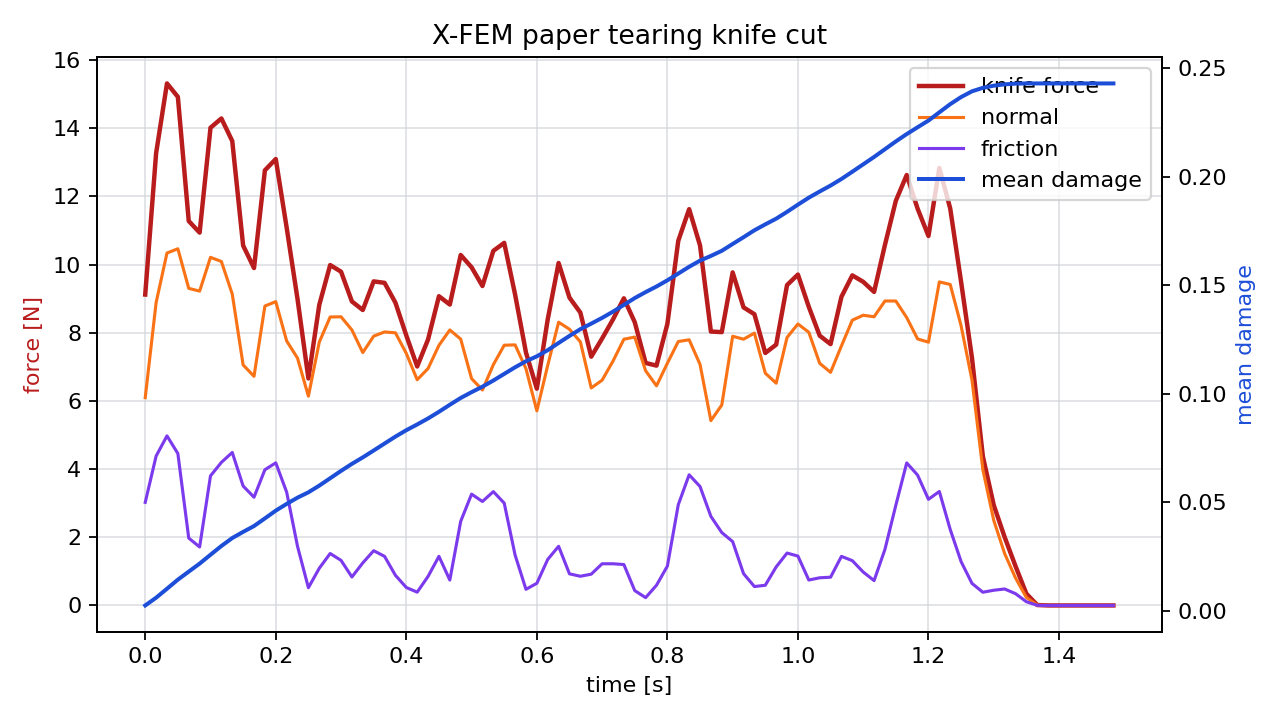

Data behind this chart, as committed beside it:
time_s, force_n, normal_force_n, friction_force_n, active_particles, mean_damage
0.00000000, 9.121, 6.097, 3.025, 6, 0.002445
0.01667, 13.27, 8.884, 4.383, 6, 0.006007
0.03333, 15.32, 10.34, 4.975, 6, 0.01015
0.05, 14.92, 10.46, 4.457, 6, 0.01433
0.06667, 11.28, 9.303, 1.976, 8, 0.01804
0.08333, 10.94, 9.223, 1.716, 12, 0.02172
0.1, 14.02, 10.21, 3.802, 12, 0.0258
0.1167, 14.29, 10.09, 4.197, 11, 0.02984
0.1333, 13.62, 9.136, 4.489, 11, 0.0335
0.15, 10.56, 7.056, 3.503, 9, 0.03633
0.1667, 9.899, 6.723, 3.175, 9, 0.03903
0.1833, 12.77, 8.784, 3.982, 10, 0.04255
0.2, 13.1, 8.913, 4.184, 9, 0.04612
0.2167, 11.09, 7.761, 3.326, 8, 0.04922
0.2333, 8.99, 7.256, 1.735, 8, 0.05212
0.25, 6.661, 6.14, 0.5209, 7, 0.05457
0.2667, 8.819, 7.727, 1.092, 10, 0.05765
0.2833, 9.987, 8.463, 1.524, 9, 0.06104
0.3, 9.792, 8.469, 1.323, 8, 0.06444
0.3167, 8.918, 8.083, 0.8353, 8, 0.06768
0.3333, 8.668, 7.419, 1.249, 10, 0.07066
0.35, 9.507, 7.901, 1.606, 9, 0.07382
0.3667, 9.465, 8.024, 1.441, 8, 0.07704
0.3833, 8.883, 7.999, 0.884, 8, 0.08023
0.4, 7.921, 7.394, 0.5271, 8, 0.08318
0.4167, 7.011, 6.622, 0.3897, 9, 0.08582
0.4333, 7.804, 6.952, 0.8526, 8, 0.0886
0.45, 9.072, 7.631, 1.441, 8, 0.09166
0.4667, 8.828, 8.083, 0.7455, 8, 0.0949
0.4833, 10.28, 7.814, 2.468, 8, 0.09803
0.5, 9.921, 6.656, 3.266, 9, 0.1007
0.5167, 9.372, 6.322, 3.05, 8, 0.1032
0.5333, 10.4, 7.063, 3.34, 8, 0.1061
0.55, 10.64, 7.635, 3.002, 8, 0.1091
0.5667, 9.124, 7.645, 1.479, 8, 0.1122
0.5833, 7.421, 6.947, 0.4739, 8, 0.1149
0.6, 6.36, 5.71, 0.6503, 7, 0.1172
0.6167, 8.394, 7.044, 1.35, 10, 0.12
0.6333, 10.05, 8.311, 1.736, 9, 0.1234
0.65, 9.031, 8.104, 0.9273, 8, 0.1266
0.6667, 8.592, 7.735, 0.8567, 8, 0.1297
0.6833, 7.299, 6.381, 0.9177, 7, 0.1323
0.7, 7.832, 6.609, 1.223, 9, 0.1349
0.7167, 8.392, 7.169, 1.223, 8, 0.1378
0.7333, 9.011, 7.811, 1.2, 8, 0.1409
0.75, 8.31, 7.874, 0.4358, 8, 0.144
0.7667, 7.115, 6.885, 0.2295, 8, 0.1468
0.7833, 7.037, 6.443, 0.5932, 8, 0.1494
0.8, 8.261, 7.107, 1.154, 8, 0.1522
0.8167, 10.7, 7.744, 2.954, 8, 0.1553
0.8333, 11.63, 7.794, 3.833, 8, 0.1585
0.85, 10.56, 7.073, 3.49, 8, 0.1613
0.8667, 8.036, 5.423, 2.613, 5, 0.1635
0.8833, 8.019, 5.881, 2.139, 9, 0.1658
0.9, 9.771, 7.897, 1.874, 10, 0.169
0.9167, 8.746, 7.812, 0.9336, 8, 0.1721
0.9333, 8.545, 7.99, 0.5549, 8, 0.1753
0.95, 7.407, 6.814, 0.5928, 7, 0.178
0.9667, 7.652, 6.521, 1.131, 8, 0.1806
0.9833, 9.4, 7.863, 1.537, 10, 0.1838
... 30 more rows
